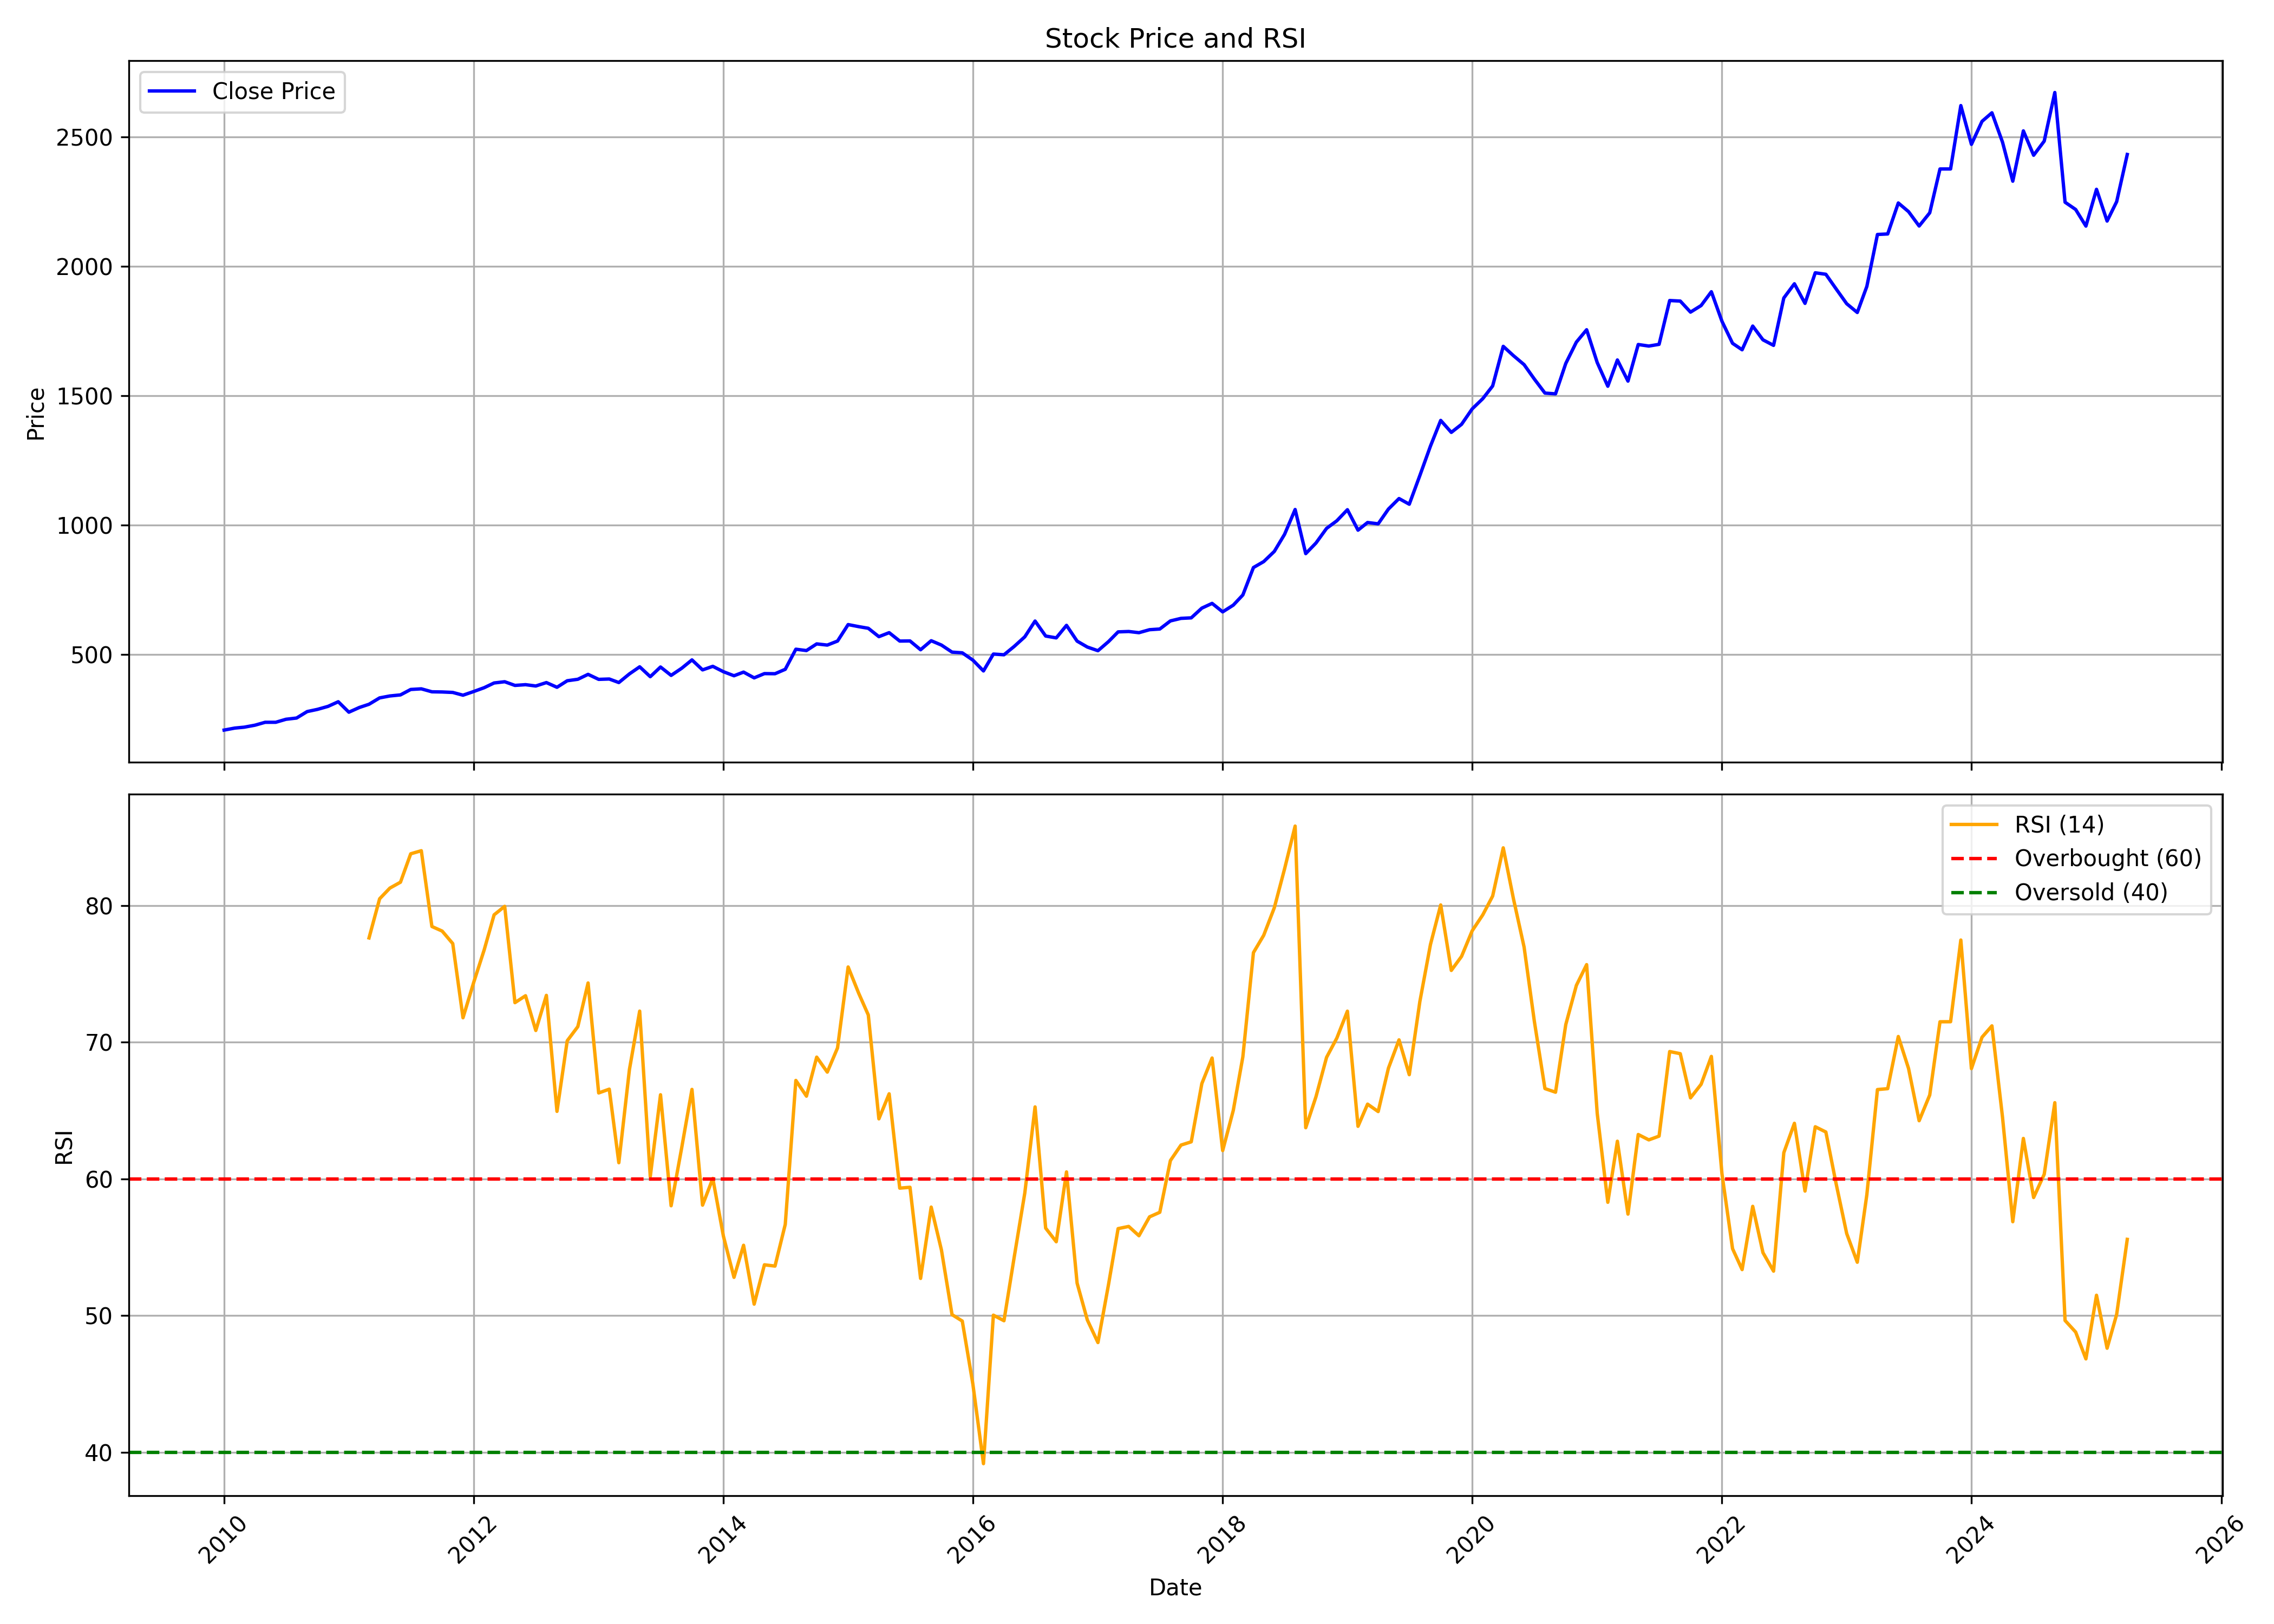

Source data for this figure (header and first rows):
, Unnamed: 0, date, symbol, open, high, low, close, volume, rsi
0, 0, 2010-01-01, NESTLEIND, 431.4, 431.4, 196.4, 207.3, 4222570, 
1, 1, 2010-02-01, NESTLEIND, 212.8, 265.5, 199.9, 215, 1724550, 
2, 2, 2010-03-01, NESTLEIND, 215, 231.2, 212.8, 218.6, 2165880, 
3, 3, 2010-04-01, NESTLEIND, 218.2, 245, 187.8, 226.1, 6080710, 
4, 4, 2010-05-01, NESTLEIND, 225.5, 244.5, 220.2, 237.4, 4652730, 
5, 5, 2010-06-01, NESTLEIND, 241.6, 252.7, 228.8, 237.4, 5561450, 
6, 6, 2010-07-01, NESTLEIND, 238.7, 272.1, 238.6, 249.1, 1957700, 
7, 7, 2010-08-01, NESTLEIND, 250.7, 263.9, 222.7, 253.9, 8707050, 
8, 8, 2010-09-01, NESTLEIND, 254, 280.3, 251.5, 278.9, 12076790, 
9, 9, 2010-10-01, NESTLEIND, 276.3, 291.9, 257.7, 287.3, 8728710, 
10, 10, 2010-11-01, NESTLEIND, 287.3, 348.3, 283.7, 298.9, 9110740, 
11, 11, 2010-12-01, NESTLEIND, 301.2, 325.7, 294.9, 316.9, 3465450, 
12, 12, 2011-01-01, NESTLEIND, 319, 328.1, 275.1, 276.5, 3149040, 
13, 13, 2011-02-01, NESTLEIND, 277.3, 303.3, 262.8, 294.9, 7400330, 
14, 14, 2011-03-01, NESTLEIND, 296.1, 332, 290.9, 307.2, 4596730, 77.64
15, 15, 2011-04-01, NESTLEIND, 311.4, 336.5, 303.4, 331.8, 7457260, 80.5
16, 16, 2011-05-01, NESTLEIND, 335.3, 351.4, 321.8, 339.2, 5080040, 81.28
17, 17, 2011-06-01, NESTLEIND, 339.7, 352.7, 322.2, 343.3, 2721210, 81.71
18, 18, 2011-07-01, NESTLEIND, 342.6, 377.7, 342.6, 364.4, 4797950, 83.79
19, 19, 2011-08-01, NESTLEIND, 364.4, 371.4, 337, 366.8, 3677640, 84.02
20, 20, 2011-09-01, NESTLEIND, 366.8, 377.8, 345.3, 355.4, 4176480, 78.47
21, 21, 2011-10-01, NESTLEIND, 356.8, 363.3, 339, 354.7, 3342420, 78.14
22, 22, 2011-11-01, NESTLEIND, 348.3, 383.5, 346.8, 352.9, 5511870, 77.22
23, 23, 2011-12-01, NESTLEIND, 354.5, 357.3, 331.8, 342.2, 5061860, 71.79
24, 24, 2012-01-01, NESTLEIND, 348.5, 365.9, 330.1, 356.3, 4747830, 74.36
25, 25, 2012-02-01, NESTLEIND, 361.7, 379.7, 350.8, 371.2, 3888620, 76.76
26, 26, 2012-03-01, NESTLEIND, 372.2, 393.6, 366, 389.5, 7785160, 79.32
27, 27, 2012-04-01, NESTLEIND, 388.9, 423.8, 380.1, 394.3, 5719280, 79.95
28, 28, 2012-05-01, NESTLEIND, 394.3, 400.7, 371.2, 380, 10135280, 72.9
29, 29, 2012-06-01, NESTLEIND, 383.4, 389.7, 375.4, 382.9, 4605280, 73.4
30, 30, 2012-07-01, NESTLEIND, 385.2, 391.4, 372, 377.8, 5135680, 70.86
31, 31, 2012-08-01, NESTLEIND, 377.5, 401.5, 366.9, 391, 5603500, 73.43
32, 32, 2012-09-01, NESTLEIND, 389.6, 396.3, 364.2, 372.8, 5579500, 64.94
33, 33, 2012-10-01, NESTLEIND, 375.9, 459.8, 370.3, 398.1, 5117350, 70.11
34, 34, 2012-11-01, NESTLEIND, 398, 469.6, 387.5, 403.8, 4759370, 71.14
35, 35, 2012-12-01, NESTLEIND, 410.7, 425.5, 393.8, 422.8, 4085800, 74.34
36, 36, 2013-01-01, NESTLEIND, 425.1, 429.3, 380.4, 403.4, 5620280, 66.29
37, 37, 2013-02-01, NESTLEIND, 397, 407.2, 387.4, 404.8, 10384330, 66.57
38, 38, 2013-03-01, NESTLEIND, 405.7, 414.9, 386.4, 391.1, 4866530, 61.19
39, 39, 2013-04-01, NESTLEIND, 398.5, 431.3, 377.9, 424.6, 7694360, 68
40, 40, 2013-05-01, NESTLEIND, 424.6, 456, 405.9, 452, 6852730, 72.28
41, 41, 2013-06-01, NESTLEIND, 445.4, 456, 410.8, 413.7, 2688950, 60.18
42, 42, 2013-07-01, NESTLEIND, 415.1, 494.4, 411.4, 451.2, 3938550, 66.16
43, 43, 2013-08-01, NESTLEIND, 451.6, 469.9, 390.5, 418.8, 3161190, 58.04
44, 44, 2013-09-01, NESTLEIND, 418.8, 451.5, 408, 446.4, 5757850, 62.29
45, 45, 2013-10-01, NESTLEIND, 440.3, 483.4, 427.8, 478.7, 5837790, 66.55
46, 46, 2013-11-01, NESTLEIND, 478.4, 499.8, 437.1, 440, 19122950, 58.08
47, 47, 2013-12-01, NESTLEIND, 444.5, 475.8, 420, 453.8, 6762370, 60.04
48, 48, 2014-01-01, NESTLEIND, 453.9, 480.5, 420.6, 433.1, 5648460, 55.82
49, 49, 2014-02-01, NESTLEIND, 428.4, 446, 409.7, 417.4, 15815280, 52.8
50, 50, 2014-03-01, NESTLEIND, 417.1, 435, 397.4, 431.5, 6663580, 55.15
51, 51, 2014-04-01, NESTLEIND, 434.9, 435, 402, 409.2, 5734010, 50.84
52, 52, 2014-05-01, NESTLEIND, 409.2, 435.9, 388.3, 425.7, 21058370, 53.72
53, 53, 2014-06-01, NESTLEIND, 427.1, 434.6, 410.7, 425.2, 5217710, 53.63
54, 54, 2014-07-01, NESTLEIND, 425.3, 452.7, 416.7, 442.3, 5287340, 56.68
55, 55, 2014-08-01, NESTLEIND, 443.6, 530.9, 440.8, 520, 5726110, 67.21
56, 56, 2014-09-01, NESTLEIND, 521.8, 571, 507.3, 514.8, 4559260, 66.06
57, 57, 2014-10-01, NESTLEIND, 520.7, 544.3, 486.8, 540.6, 3440120, 68.91
58, 58, 2014-11-01, NESTLEIND, 540.9, 561.5, 521.7, 536, 3622810, 67.82
59, 59, 2014-12-01, NESTLEIND, 534.9, 555.1, 517.1, 551.6, 3427760, 69.59
... 124 more rows
